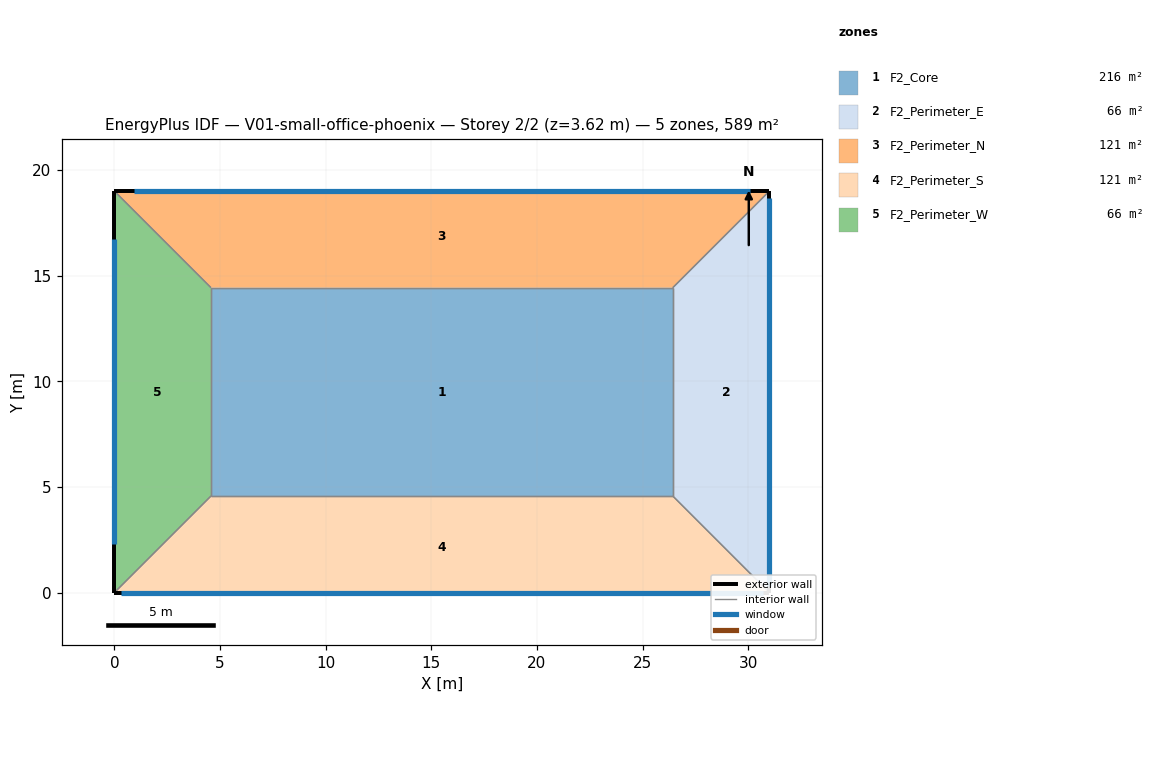
=== STOREY PLAN SPEC (per zone: floor XY polygon, exterior-wall plan segments, windows/doors) ===
zone 1: F2_Core  (215.5 m²)
  floor: (4.57, 14.43) (26.43, 14.43) (26.43, 4.57) (4.57, 4.57)
  interior walls: 4
zone 2: F2_Perimeter_E  (65.9 m²)
  floor: (26.43, 4.57) (26.43, 14.43) (31.00, 19.00) (31.00, 0.00)
  exterior wall: (31.00, 0.00) – (31.00, 19.00)  [19.0 m]
    window: (31.00, 0.30) – (31.00, 18.70)  [24.8 m²]
  interior walls: 3
zone 3: F2_Perimeter_N  (120.8 m²)
  floor: (26.43, 14.43) (4.57, 14.43) (0.00, 19.00) (31.00, 19.00)
  exterior wall: (31.00, 19.00) – (0.00, 19.00)  [31.0 m]
    window: (30.09, 19.00) – (0.91, 19.00)  [29.2 m²]
  interior walls: 3
zone 4: F2_Perimeter_S  (120.8 m²)
  floor: (4.57, 4.57) (26.43, 4.57) (31.00, 0.00) (0.00, 0.00)
  exterior wall: (0.00, 0.00) – (31.00, 0.00)  [31.0 m]
    window: (0.30, 0.00) – (30.70, 0.00)  [34.8 m²]
  interior walls: 3
zone 5: F2_Perimeter_W  (65.9 m²)
  floor: (4.57, 14.43) (4.57, 4.57) (0.00, 0.00) (0.00, 19.00)
  exterior wall: (0.00, 19.00) – (0.00, 0.00)  [19.0 m]
    window: (0.00, 16.72) – (0.00, 2.28)  [14.4 m²]
  interior walls: 3

=== DERIVED (storey summary) ===
Building: V01-small-office-phoenix
Storey: 2 of 2  (floor level z = 3.62 m)
Storey gross floor area: 589.0 m²
Zones on this storey: 5
  - F2_Core: floor 215.5 m²
  - F2_Perimeter_E: floor 65.9 m²; exterior wall 19.0 m (68.8 m²); 1 window(s) 24.8 m²; WWR 36.0%
  - F2_Perimeter_N: floor 120.8 m²; exterior wall 31.0 m (112.2 m²); 1 window(s) 29.2 m²; WWR 26.0%
  - F2_Perimeter_S: floor 120.8 m²; exterior wall 31.0 m (112.2 m²); 1 window(s) 34.8 m²; WWR 31.0%
  - F2_Perimeter_W: floor 65.9 m²; exterior wall 19.0 m (68.8 m²); 1 window(s) 14.4 m²; WWR 21.0%
Zone adjacency (shared interzone walls):
  - F2_Core ↔ F2_Perimeter_E
  - F2_Core ↔ F2_Perimeter_N
  - F2_Core ↔ F2_Perimeter_S
  - F2_Core ↔ F2_Perimeter_W
  - F2_Perimeter_E ↔ F2_Perimeter_N
  - F2_Perimeter_E ↔ F2_Perimeter_S
  - F2_Perimeter_N ↔ F2_Perimeter_W
  - F2_Perimeter_S ↔ F2_Perimeter_W